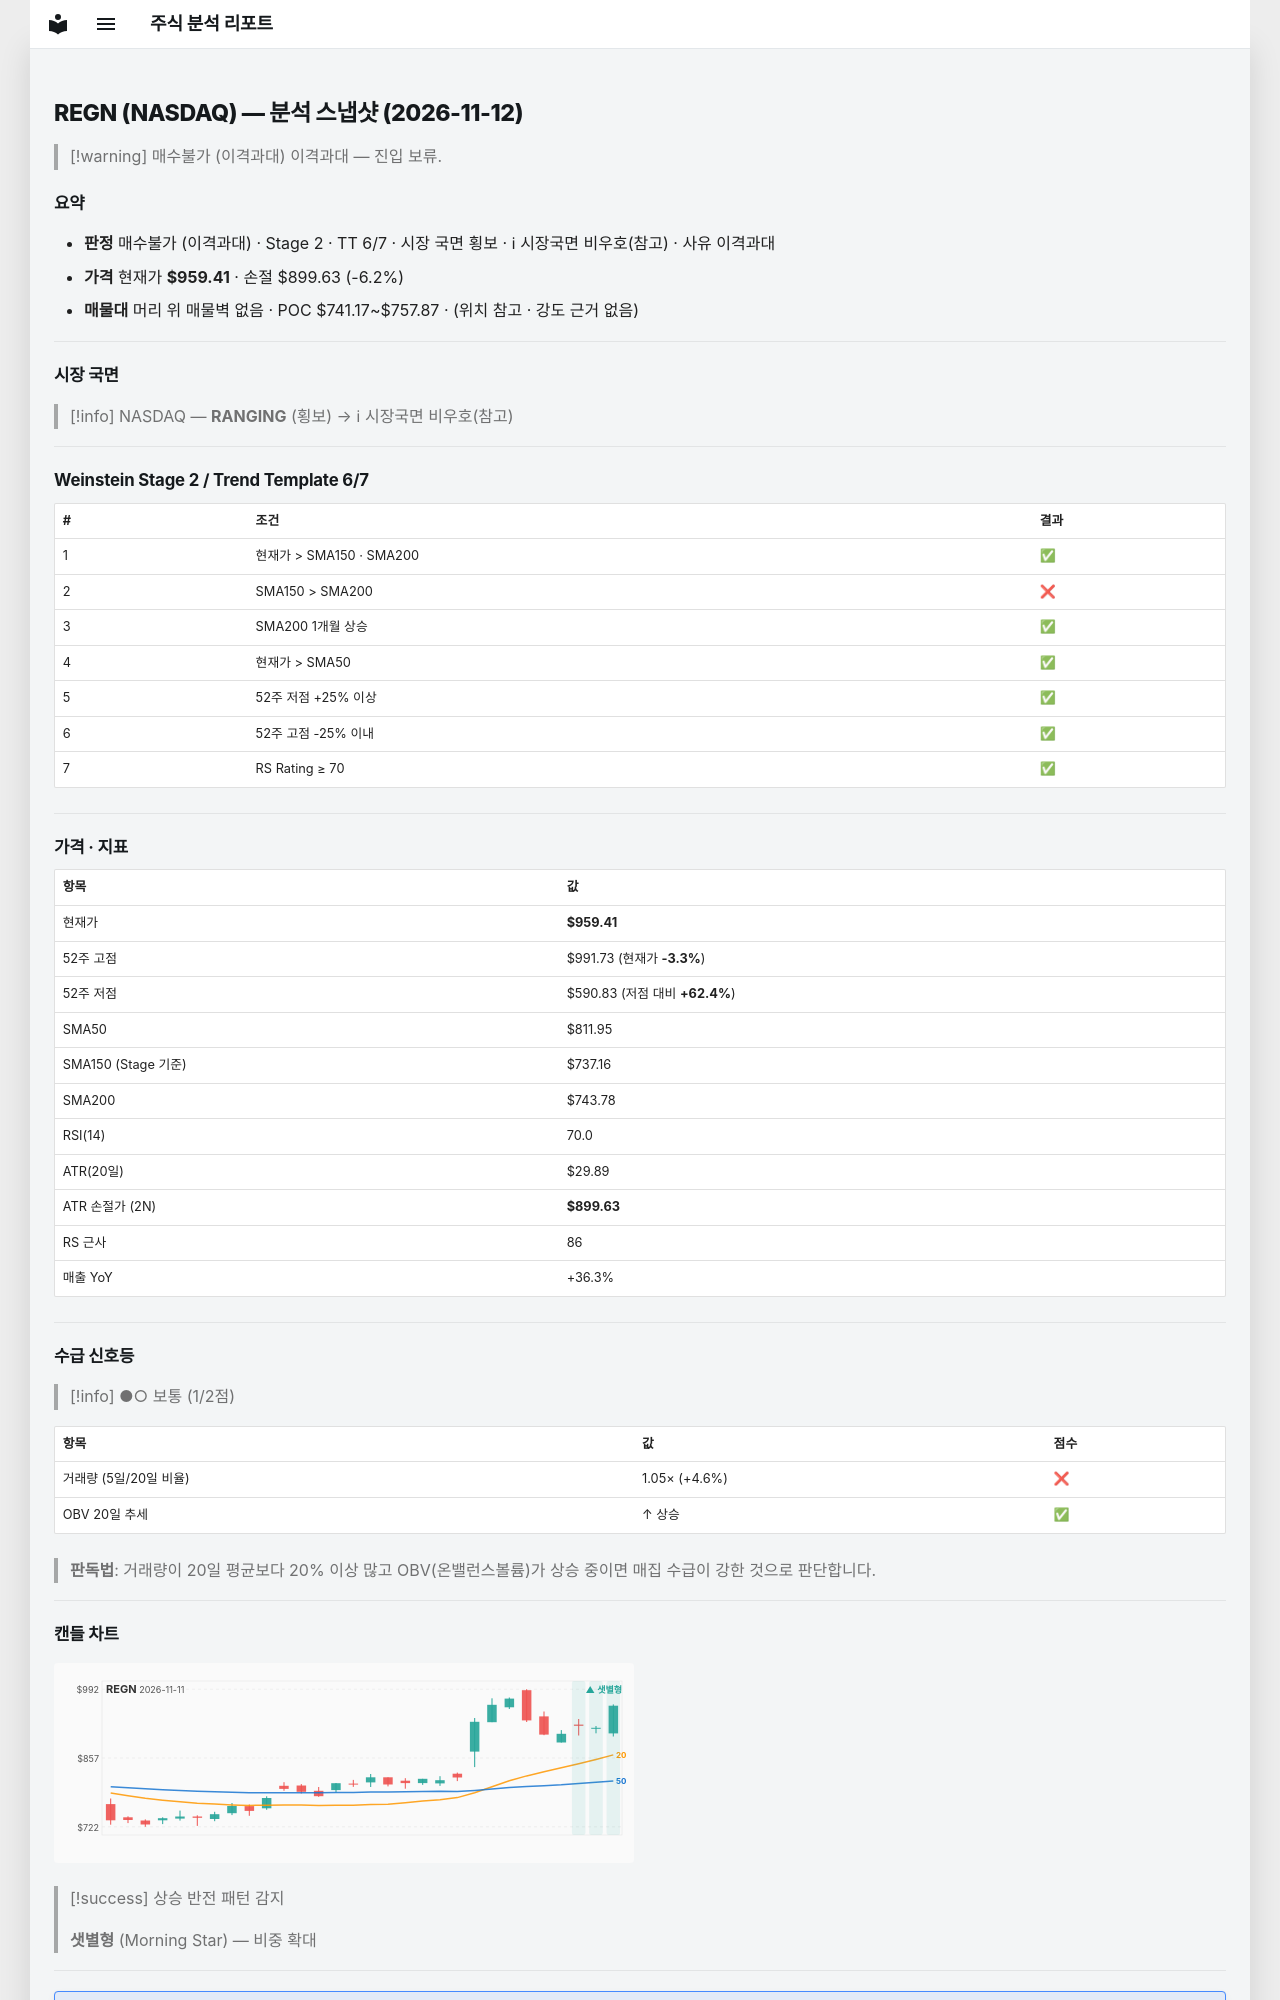

repository: soloandco/stock-reports · page: snapshots/REGN-2026-11-12/index.html · generator: mkdocs

---
type: analysis-snapshot
title: REGN 분석 스냅샷
ticker: REGN
market: NASDAQ
created: 2026-11-12
updated: 2026-11-12
bar-date: 2026-11-11
verdict: 매수불가
verdict-reason: 이격과대
real-rr: 4.02
sma50-gap-pct: 18.2
weekly-position: 저항대아래
weekly-overhead-price: 1199.88
weekly-overhead-pct: 25.1
stage: 2
trend-template-score: 6
tt-max: 7
ma-set: sma-50-150-200
price: 959.4099731445312
stop-price: 899.6270604119703
market-regime: RANGING
supply-demand-score: 1/2
supply-demand-label: 보통
status: tracking
tags:
  - stock-agent
  - watchlist
  - REGN
  - analysis
related:
  - "[[analysis-template]]"
---

# REGN (NASDAQ) — 분석 스냅샷 (2026-11-12)

> [!warning] 매수불가 (이격과대)
> 이격과대 — 진입 보류.

## 요약

- **판정** 매수불가 (이격과대) · Stage 2 · TT 6/7 · 시장 국면 횡보 · ℹ 시장국면 비우호(참고) · 사유 이격과대
- **가격** 현재가 **$959.41** · 손절 $899.63 (-6.2%)
- **매물대** 머리 위 매물벽 없음 · POC $741.17~$757.87 · (위치 참고 · 강도 근거 없음)

---

## 시장 국면

> [!info] NASDAQ — **RANGING** (횡보) → ℹ 시장국면 비우호(참고)

---

## Weinstein Stage 2 / Trend Template 6/7

| # | 조건 | 결과 |
|---|------|------|
| 1 | 현재가 > SMA150 · SMA200 | ✅ |
| 2 | SMA150 > SMA200 | ❌ |
| 3 | SMA200 1개월 상승 | ✅ |
| 4 | 현재가 > SMA50 | ✅ |
| 5 | 52주 저점 +25% 이상 | ✅ |
| 6 | 52주 고점 -25% 이내 | ✅ |
| 7 | RS Rating ≥ 70 | ✅ |

---

## 가격 · 지표

| 항목 | 값 |
|------|---|
| 현재가 | **$959.41** |
| 52주 고점 | $991.73 (현재가 **-3.3%**) |
| 52주 저점 | $590.83 (저점 대비 **+62.4%**) |
| SMA50 | $811.95 |
| SMA150 (Stage 기준) | $737.16 |
| SMA200 | $743.78 |
| RSI(14) | 70.0 |
| ATR(20일) | $29.89 |
| ATR 손절가 (2N) | **$899.63** |
| RS 근사 | 86 |
| 매출 YoY | +36.3% |

---
## 수급 신호등

> [!info] ●○ 보통 (1/2점)

| 항목 | 값 | 점수 |
|------|------|------|
| 거래량 (5일/20일 비율) | 1.05× (+4.6%) | ❌ |
| OBV 20일 추세 | ↑ 상승 | ✅ |

> **판독법**: 거래량이 20일 평균보다 20% 이상 많고 OBV(온밸런스볼륨)가 상승 중이면 매집 수급이 강한 것으로 판단합니다.

---
